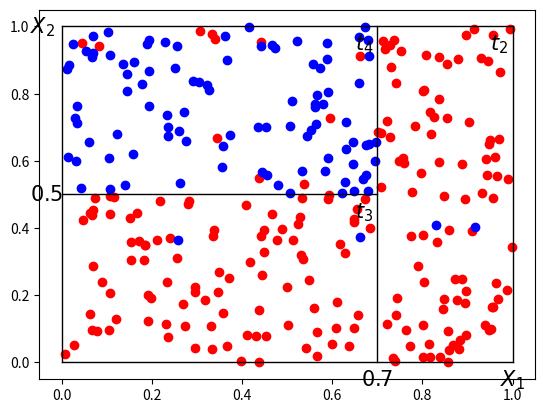

Reproduce this figure in Python.
import numpy as np
import matplotlib.pyplot as plt

X = np.random.rand(300, 2)
y = (X[:,0] < 0.7) & (X[:,1] > 0.5)

# randomly flips some labels
mask = np.random.permutation(len(X))[:15]
y[mask] = ~y[mask]

X_c1 = X[y == 0]
plt.scatter(X_c1[:, 0], X_c1[:, 1], color=(1.0, 0, 0))

X_c2 = X[y == 1]
plt.scatter(X_c2[:, 0], X_c2[:, 1], color=(0, 0, 1.0))

# draw lines + text
plt.plot([0, 1], [0, 0], color='k', linestyle='-', linewidth=1)
plt.plot([0, 0], [0, 1], color='k', linestyle='-', linewidth=1)
plt.plot([1, 1], [0, 1], color='k', linestyle='-', linewidth=1)
plt.plot([0, 1], [1, 1], color='k', linestyle='-', linewidth=1)

plt.plot([0.7, 0.7], [0, 1.0], color='k', linestyle='-', linewidth=1)
plt.plot([0, 0.7], [0.5, 0.5], color='k', linestyle='-', linewidth=1)

plt.text(0.95, 0.93, r"$t_2$", fontsize=15)
plt.text(0.65, 0.43, r"$t_3$", fontsize=15)
plt.text(0.65, 0.93, r"$t_4$", fontsize=15)

plt.text(0.7, -0.07, "$0.7$", fontsize=15, horizontalalignment='center')
plt.text(-0.07, 0.5, "$0.5$", fontsize=15, verticalalignment='center')

plt.text(1.0, -0.07, "$X_1$", fontsize=15, horizontalalignment='center')
plt.text(-0.07, 1.0, "$X_2$", fontsize=15, verticalalignment='center')
plt.show()

